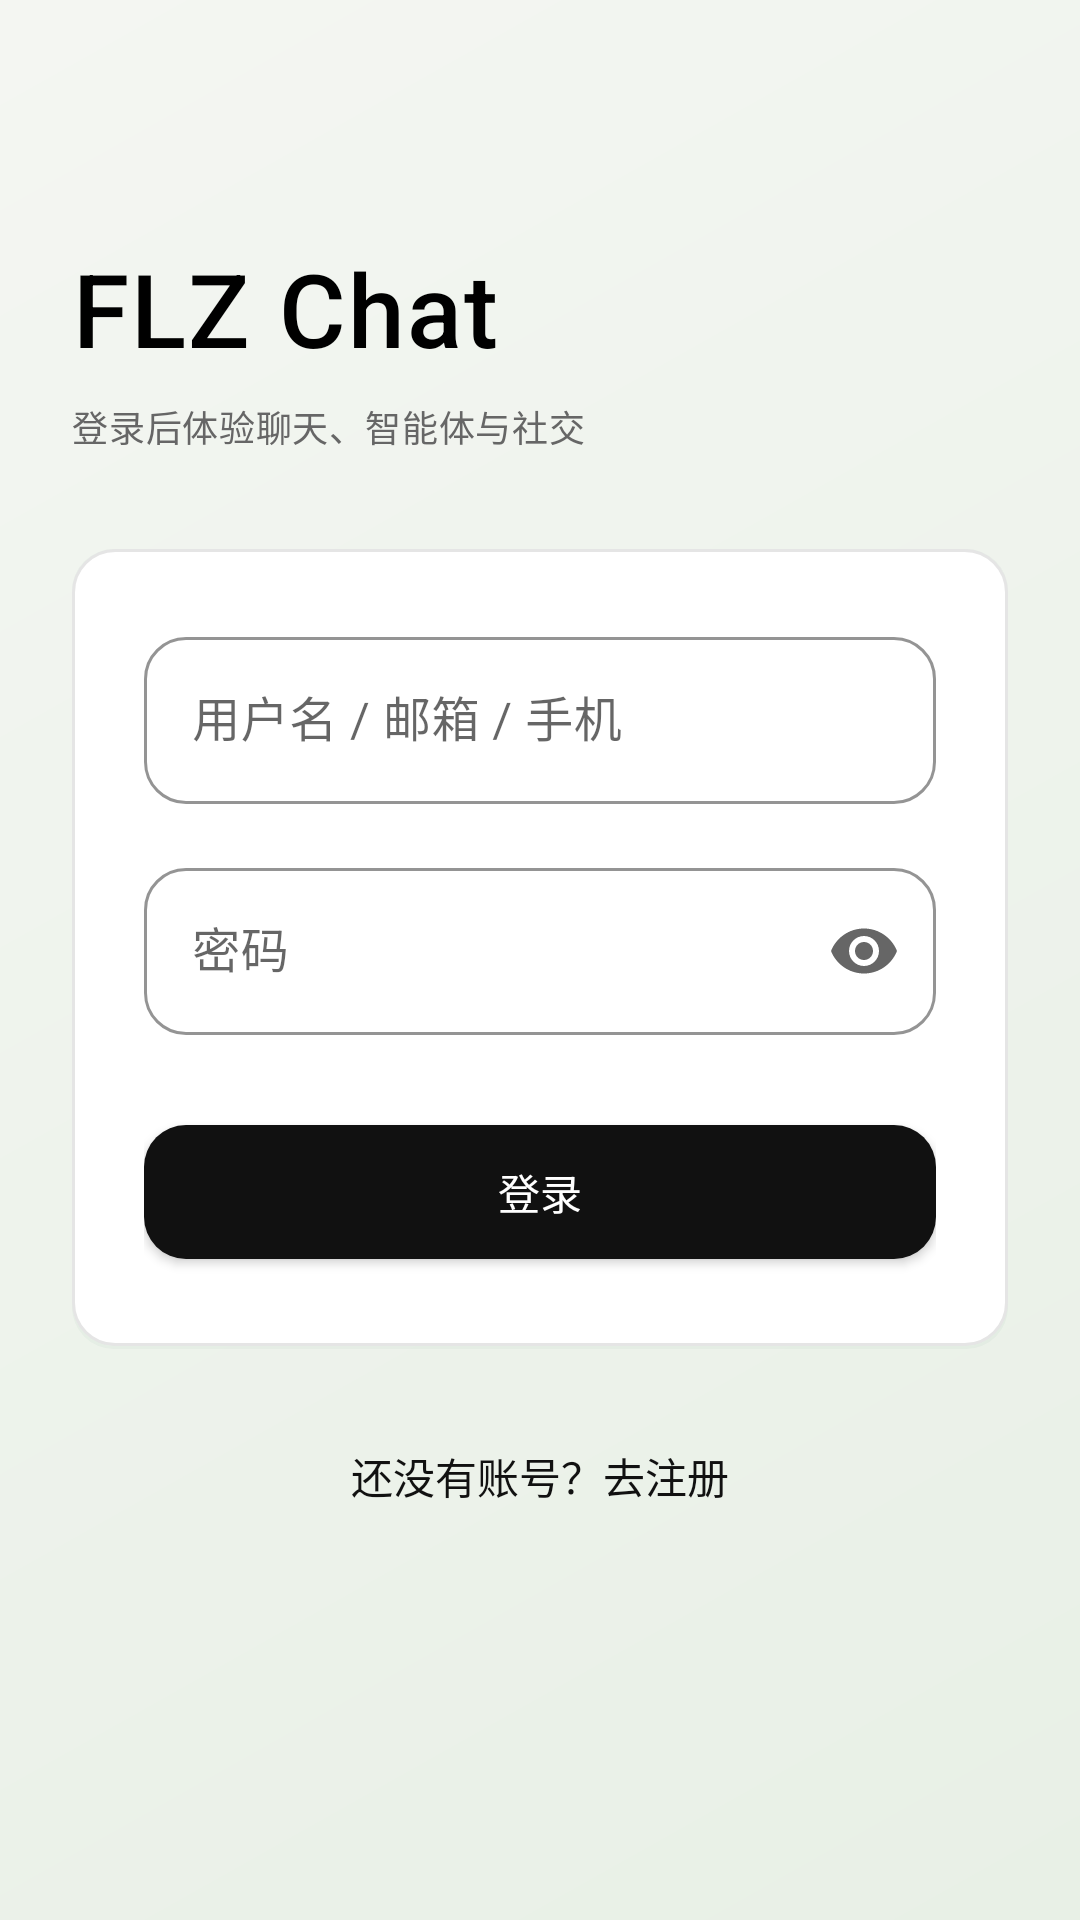

Android layout source for this screen:
<!-- AndroidManifest.xml: application theme Theme.Flz_chat -->
<!-- res/layout/activity_login.xml -->
<?xml version="1.0" encoding="utf-8"?>
<ScrollView xmlns:android="http://schemas.android.com/apk/res/android"
    xmlns:app="http://schemas.android.com/apk/res-auto"
    android:layout_width="match_parent"
    android:layout_height="match_parent"
    android:background="@drawable/bg_page_gradient"
    android:fillViewport="true">

    <LinearLayout
        android:layout_width="match_parent"
        android:layout_height="wrap_content"
        android:orientation="vertical"
        android:padding="@dimen/space_lg">

        <TextView
            android:layout_width="wrap_content"
            android:layout_height="wrap_content"
            android:layout_marginTop="56dp"
            android:fontFamily="sans-serif-medium"
            android:letterSpacing="0.02"
            android:text="@string/app_name"
            android:textColor="@color/primary_dark"
            android:textSize="34sp" />

        <TextView
            android:layout_width="wrap_content"
            android:layout_height="wrap_content"
            android:layout_marginTop="@dimen/space_sm"
            android:text="登录后体验聊天、智能体与社交"
            android:textAppearance="@style/TextAppearance.Flz.Subtitle" />

        <LinearLayout
            android:layout_width="match_parent"
            android:layout_height="wrap_content"
            android:layout_marginTop="@dimen/space_xl"
            android:background="@drawable/bg_card_elevated"
            android:orientation="vertical"
            android:padding="@dimen/space_lg">

            <com.google.android.material.textfield.TextInputLayout
                android:layout_width="match_parent"
                android:layout_height="wrap_content"
                android:hint="@string/account_hint">

                <com.google.android.material.textfield.TextInputEditText
                    android:id="@+id/etAccount"
                    android:layout_width="match_parent"
                    android:layout_height="wrap_content"
                    android:inputType="textEmailAddress" />
            </com.google.android.material.textfield.TextInputLayout>

            <com.google.android.material.textfield.TextInputLayout
                android:layout_width="match_parent"
                android:layout_height="wrap_content"
                android:layout_marginTop="@dimen/space_md"
                android:hint="@string/password_hint"
                app:endIconMode="password_toggle">

                <com.google.android.material.textfield.TextInputEditText
                    android:id="@+id/etPassword"
                    android:layout_width="match_parent"
                    android:layout_height="wrap_content"
                    android:inputType="textPassword" />
            </com.google.android.material.textfield.TextInputLayout>

            <com.google.android.material.button.MaterialButton
                android:id="@+id/btnLogin"
                android:layout_width="match_parent"
                android:layout_height="wrap_content"
                android:layout_marginTop="@dimen/space_lg"
                android:text="@string/login" />
        </LinearLayout>

        <TextView
            android:id="@+id/tvGoRegister"
            android:layout_width="wrap_content"
            android:layout_height="wrap_content"
            android:layout_gravity="center_horizontal"
            android:layout_marginTop="@dimen/space_lg"
            android:padding="@dimen/space_sm"
            android:text="@string/no_account"
            android:textColor="@color/accent" />
    </LinearLayout>
</ScrollView>
<!-- resources referenced by this layout -->
<resources>
  <color name="accent">#111111</color>
  <color name="primary_dark">#000000</color>
  <dimen name="space_lg">24dp</dimen>
  <dimen name="space_md">16dp</dimen>
  <dimen name="space_sm">8dp</dimen>
  <dimen name="space_xl">32dp</dimen>
  <!-- drawable bg_card_elevated (drawable) -->
  <?xml version="1.0" encoding="utf-8"?>
  <layer-list xmlns:android="http://schemas.android.com/apk/res/android">
      <item>
          <shape android:shape="rectangle">
              <solid android:color="#0A2D6A4F" />
              <corners android:radius="@dimen/radius_md" />
          </shape>
      </item>
      <item
          android:bottom="1dp"
          android:left="0dp"
          android:right="0dp"
          android:top="0dp">
          <shape android:shape="rectangle">
              <solid android:color="@color/bg_card" />
              <corners android:radius="@dimen/radius_md" />
              <stroke
                  android:width="1dp"
                  android:color="@color/divider" />
          </shape>
      </item>
  </layer-list>
  <!-- drawable bg_page_gradient (drawable) -->
  <?xml version="1.0" encoding="utf-8"?>
  <shape xmlns:android="http://schemas.android.com/apk/res/android">
      <gradient
          android:angle="135"
          android:endColor="#F4F6F2"
          android:startColor="#E8F0E6"
          android:type="linear" />
  </shape>
  <string name="account_hint">用户名 / 邮箱 / 手机</string>
  <string name="app_name">FLZ Chat</string>
  <string name="login">登录</string>
  <string name="no_account">还没有账号？去注册</string>
  <string name="password_hint">密码</string>
  <style name="TextAppearance.Flz.Subtitle" parent="TextAppearance.MaterialComponents.Body2">
          <item name="android:textSize">@dimen/text_caption</item>
          <item name="android:textColor">@color/text_secondary</item>
      </style>
  <dimen name="radius_md">14dp</dimen>
  <color name="bg_card">#FFFFFF</color>
  <color name="divider">#E5E5E5</color>
  <dimen name="text_caption">12sp</dimen>
  <color name="text_secondary">#666666</color>
  <color name="primary">#111111</color>
  <color name="text_on_primary">#FFFFFF</color>
  <color name="bg_page">#FFFFFF</color>
  <color name="bg_nav">#FFFFFF</color>
  <style name="Widget.Flz.Button" parent="Widget.MaterialComponents.Button">
          <item name="cornerRadius">@dimen/radius_md</item>
          <item name="android:textAllCaps">false</item>
          <item name="android:letterSpacing">0</item>
          <item name="android:fontFamily">sans-serif-medium</item>
          <item name="backgroundTint">@color/primary</item>
          <item name="android:paddingTop">12dp</item>
          <item name="android:paddingBottom">12dp</item>
      </style>
  <style name="Widget.Flz.TextInput" parent="Widget.MaterialComponents.TextInputLayout.OutlinedBox">
          <item name="boxCornerRadiusTopStart">@dimen/radius_md</item>
          <item name="boxCornerRadiusTopEnd">@dimen/radius_md</item>
          <item name="boxCornerRadiusBottomStart">@dimen/radius_md</item>
          <item name="boxCornerRadiusBottomEnd">@dimen/radius_md</item>
          <item name="boxStrokeColor">@color/primary</item>
          <item name="boxBackgroundColor">@color/bg_elevated</item>
          <item name="hintTextColor">@color/text_hint</item>
      </style>
  <style name="Widget.Flz.BottomNav" parent="Widget.MaterialComponents.BottomNavigationView">
          <item name="android:background">@color/bg_nav</item>
          <item name="elevation">8dp</item>
          <item name="labelVisibilityMode">labeled</item>
      </style>
  <color name="bg_elevated">#FFFFFF</color>
  <color name="text_hint">#999999</color>
</resources>
